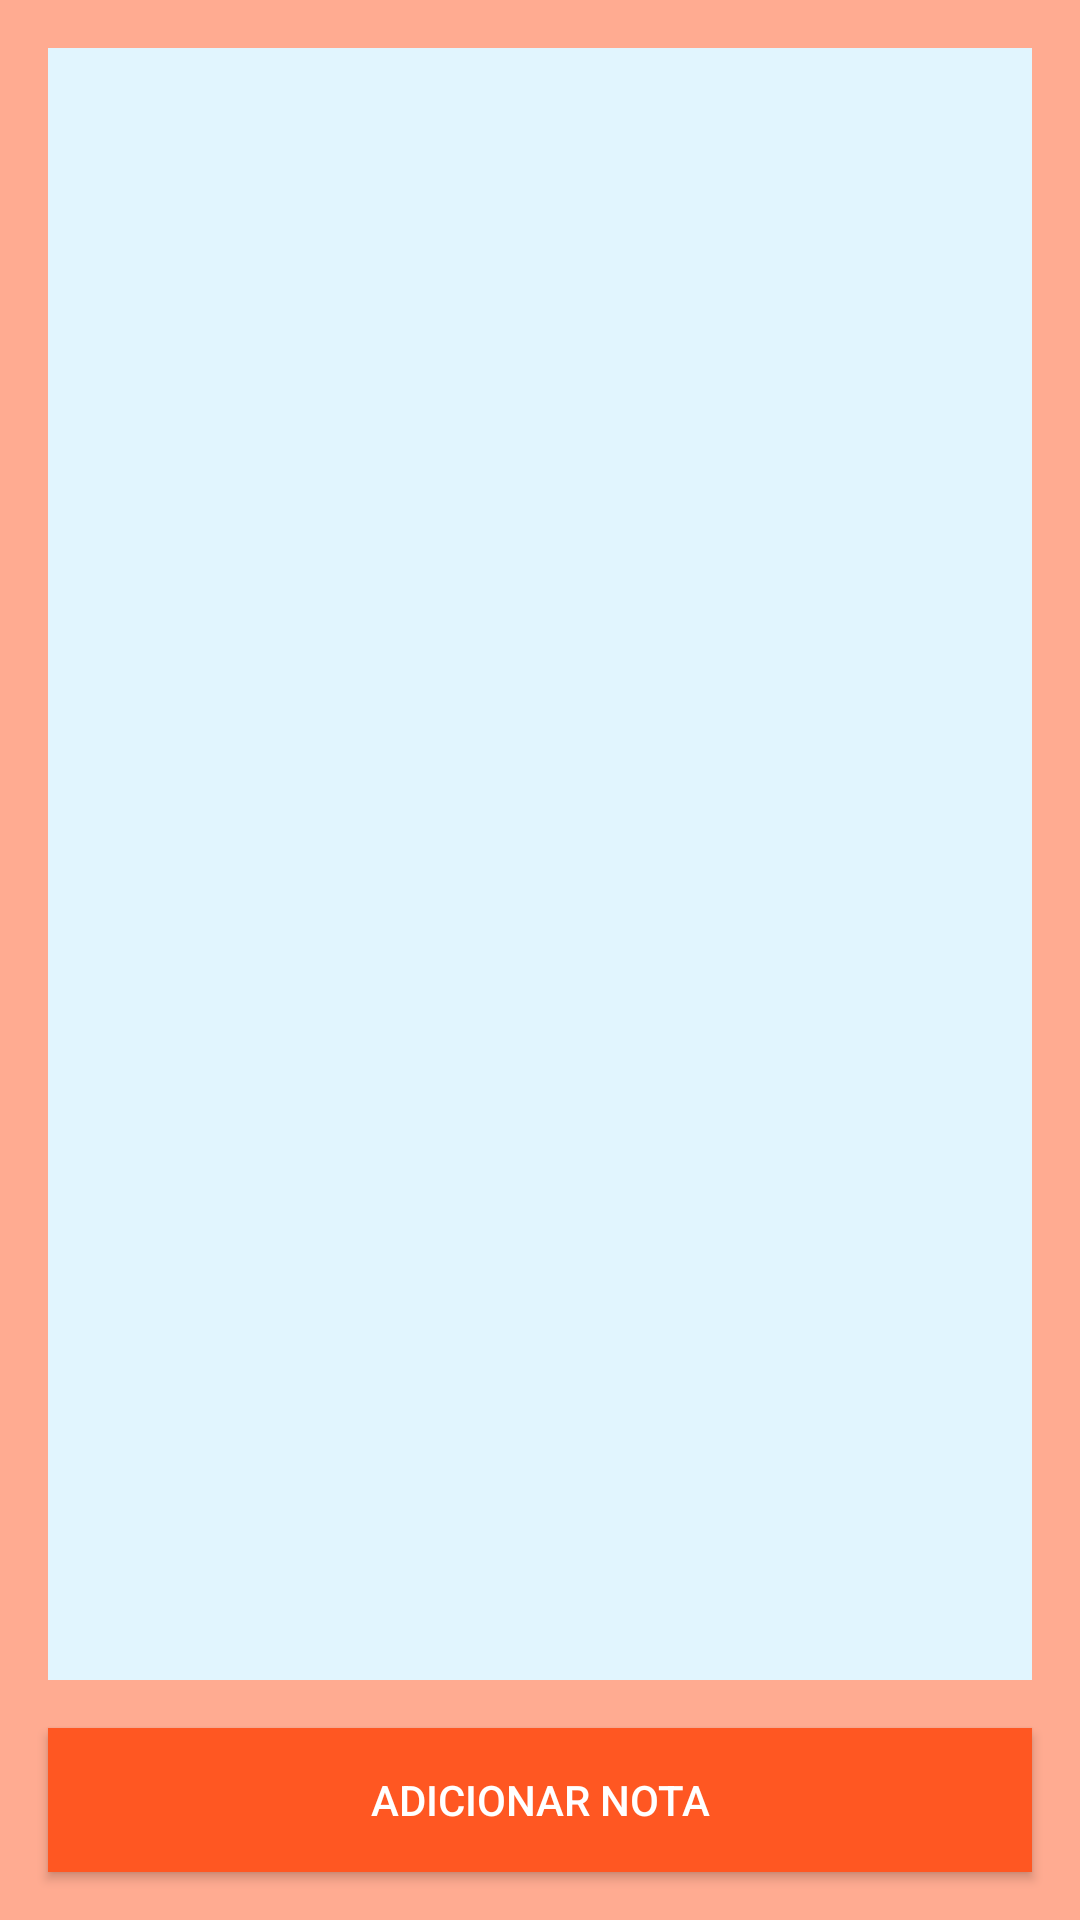

Produce the Android XML layout that renders to this screen, including the resource entries it uses.
<!-- AndroidManifest.xml: application theme AppTheme -->
<!-- res/layout/activity_main.xml -->
<?xml version="1.0" encoding="utf-8"?>
<androidx.constraintlayout.widget.ConstraintLayout xmlns:android="http://schemas.android.com/apk/res/android"
    xmlns:app="http://schemas.android.com/apk/res-auto"
    xmlns:tools="http://schemas.android.com/tools"
    android:layout_width="match_parent"
    android:layout_height="match_parent"
    android:background="@color/background"
    tools:context=".MainActivity">


    <ListView
        android:id="@+id/notes_list"
        android:layout_width="0dp"
        android:layout_height="0dp"
        android:layout_marginStart="@dimen/standard_side_margin"
        android:layout_marginTop="@dimen/standard_top_margin"
        android:layout_marginEnd="@dimen/standard_side_margin"
        android:layout_marginBottom="@dimen/standard_bottom_margin"
        android:background="@color/listBackground"
        app:layout_constraintBottom_toTopOf="@id/bt_new_note"
        app:layout_constraintEnd_toEndOf="parent"
        app:layout_constraintStart_toStartOf="parent"
        app:layout_constraintTop_toTopOf="parent" />

    <Button
        android:id="@+id/bt_new_note"
        style="@style/Button"
        android:layout_width="0dp"
        android:layout_height="wrap_content"
        android:layout_marginBottom="@dimen/standard_bottom_margin"
        android:text="@string/bt_new_note_label"
        app:layout_constraintBottom_toBottomOf="parent"
        app:layout_constraintEnd_toEndOf="parent"
        app:layout_constraintStart_toStartOf="parent" />


</androidx.constraintlayout.widget.ConstraintLayout>
<!-- resources referenced by this layout -->
<resources>
  <color name="background">#FFAB91</color>
  <color name="listBackground">#E1F5FE</color>
  <dimen name="standard_bottom_margin">16dp</dimen>
  <dimen name="standard_side_margin">16dp</dimen>
  <dimen name="standard_top_margin">16dp</dimen>
  <string name="bt_new_note_label">Adicionar nota</string>
  <style name="Button" parent="TextAppearance.AppCompat.Button">
          <item name="android:background">@color/buttonBackground</item>
          <item name="android:textColor">@color/buttonText</item>
          <item name="android:layout_marginStart">@dimen/standard_side_margin</item>
          <item name="android:layout_marginEnd">@dimen/standard_side_margin</item>
      </style>
  <style name="AppTheme" parent="Theme.AppCompat.Light.DarkActionBar">
          
          <item name="colorPrimary">@color/colorPrimary</item>
          <item name="colorPrimaryDark">@color/colorPrimaryDark</item>
          <item name="colorAccent">@color/colorAccent</item>
      </style>
  <color name="buttonBackground">#FF5722</color>
  <color name="buttonText">#FFFFFF</color>
  <color name="colorPrimary">#FF5722</color>
  <color name="colorPrimaryDark">#FF5722</color>
  <color name="colorAccent">#D81B60</color>
</resources>
